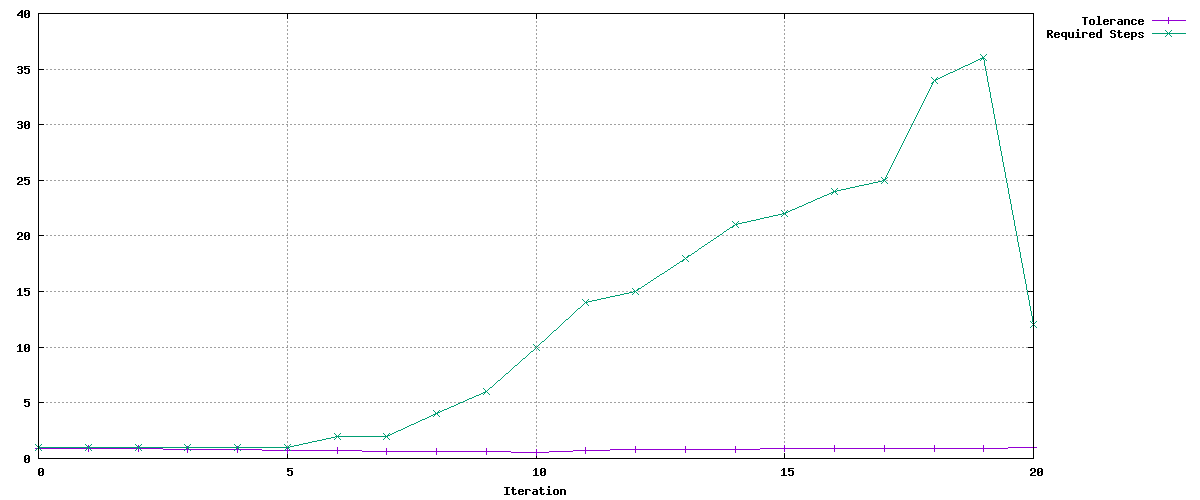

Source data for this figure (header and first rows):
Tolerance, Required Steps
0.9, 1
0.9, 1
0.8541, 1
0.8106, 1
0.7693, 1
0.7301, 1
0.6929, 2
0.6576, 2
0.6241, 4
0.5923, 6
0.5621, 10
0.7365, 14
0.811, 15
0.8228, 18
0.8515, 21
0.8718, 22
0.8768, 24
0.8861, 25
0.8898, 34
0.9181, 36
0.976, 12
